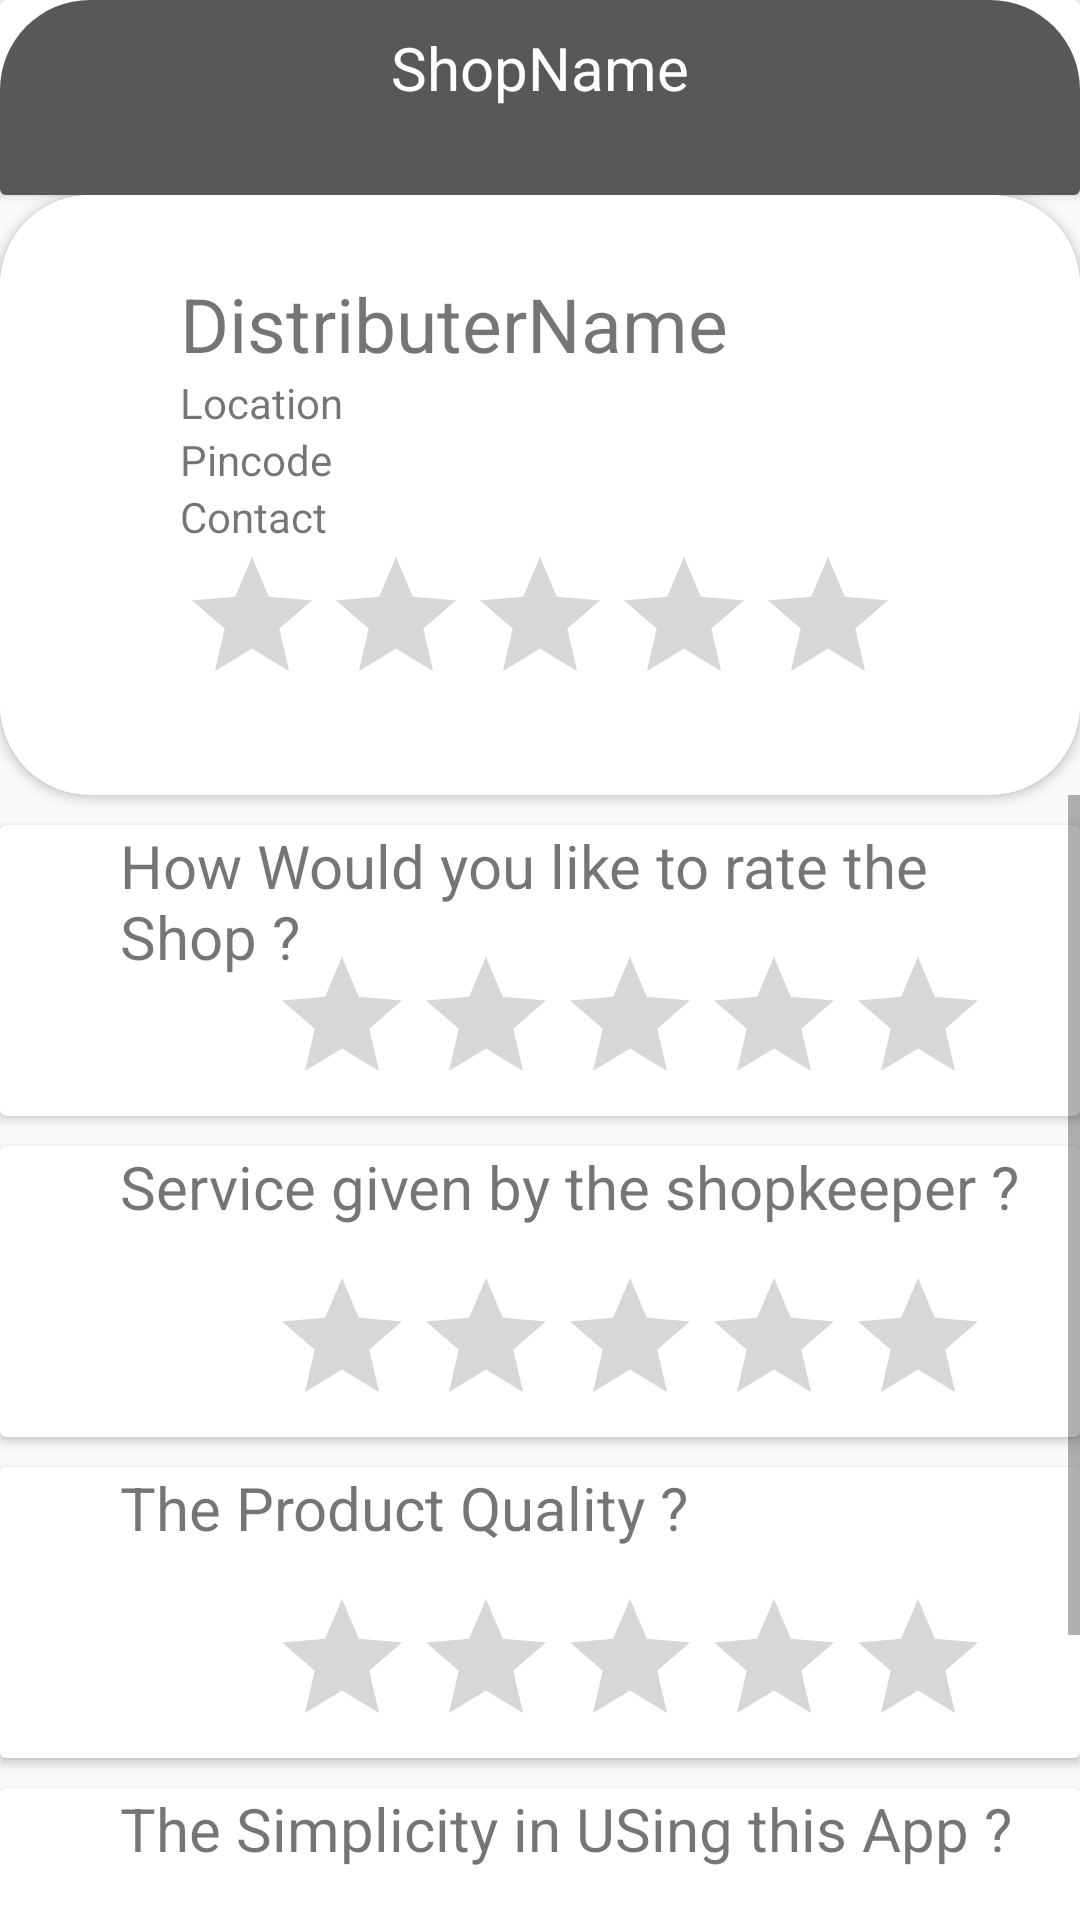

Layout XML and referenced resources for this Android screen:
<!-- AndroidManifest.xml: application theme AppTheme -->
<!-- res/layout/activity_rating.xml -->
<?xml version="1.0" encoding="utf-8"?>
<LinearLayout xmlns:android="http://schemas.android.com/apk/res/android"
    xmlns:app="http://schemas.android.com/apk/res-auto"
    xmlns:tools="http://schemas.android.com/tools"
    android:layout_width="match_parent"
    android:layout_height="match_parent"
    android:baselineAligned="false"
    android:orientation="vertical"
    tools:context=".MainActivity">

    <androidx.cardview.widget.CardView
        android:layout_width="match_parent"
        android:layout_height="65dp"
        android:id="@+id/crd4"
        android:layout_marginTop="0dp"
        android:textAlignment="center">
        <ImageView
            android:src="@drawable/shopnameshap"
            android:layout_width="match_parent"
            android:layout_height="match_parent"
            android:scaleType="fitXY"/>
        <ImageView
            android:src="@drawable/ic_launcher_foreground"
            android:layout_width="wrap_content"
            android:layout_height="wrap_content"
            android:scaleType="fitXY"/>

        <TextView
            android:layout_width="wrap_content"
            android:layout_height="match_parent"
            android:text="ShopName"
            android:id="@+id/shopName"
            android:textSize="20dp"
            android:layout_gravity="center"
            android:layout_marginTop="6dp"
            android:textColor="@color/cardview_light_background"

            ></TextView>
    </androidx.cardview.widget.CardView>

    <androidx.cardview.widget.CardView
        android:layout_width="match_parent"
        android:layout_height="200dp"
        app:cardCornerRadius="30dp"
        android:id="@+id/crd1"
        android:layout_marginTop="0dp">
        <ImageView
            android:src="@drawable/shopdetailshap"
            android:layout_width="match_parent"
            android:layout_height="match_parent"
            android:scaleType="fitXY"/>
        <LinearLayout
            android:layout_width="wrap_content"
            android:layout_height="wrap_content"
            android:id="@+id/linerShopdetail"
            android:orientation="vertical"
            android:layout_marginTop="0dp"
            android:layout_gravity="center"
            android:textAlignment="center">
            <TextView
                android:layout_width="wrap_content"
                android:layout_height="wrap_content"
                android:id="@+id/Distributername"
                android:text="DistributerName"
                android:textSize="25dp"
                >

            </TextView>
            <TextView
                android:layout_width="wrap_content"
                android:layout_height="wrap_content"
                android:id="@+id/Location"
                android:text="Location">
            </TextView>
            <TextView
                android:layout_width="wrap_content"
                android:layout_height="wrap_content"
                android:id="@+id/Pincode"
                android:text="Pincode">
            </TextView>
            <TextView
                android:layout_width="wrap_content"
                android:layout_height="wrap_content"
                android:id="@+id/shopContact"
                android:text="Contact">
            </TextView>

            <RatingBar
                android:layout_width="wrap_content"
                android:layout_height="wrap_content"
                android:id="@+id/Shoprating"
                android:layout_below="@+id/shopContact">
            </RatingBar>
        </LinearLayout>
    </androidx.cardview.widget.CardView>

<ScrollView
    android:layout_width="match_parent"
    android:layout_height="wrap_content">
    <LinearLayout
        android:layout_width="match_parent"
        android:layout_height="match_parent"
        android:orientation="vertical"
        android:textAlignment="center">

        <androidx.cardview.widget.CardView
            android:layout_width="match_parent"
            android:layout_height="wrap_content"
            android:layout_marginTop="10dp">

            <TextView
                android:id="@+id/txtrating1"
                android:layout_width="wrap_content"
                android:layout_height="wrap_content"
                android:layout_marginLeft="40dp"
                android:layout_marginTop="0dp"
                android:text="@string/ratingtxt1"
                android:textSize="20dp" />
            <RatingBar
                android:id="@+id/ratingbar1"
                android:layout_width="wrap_content"
                android:layout_height="wrap_content"
                android:layout_marginLeft="90dp"
                android:layout_marginTop="40dp" />
        </androidx.cardview.widget.CardView>

        <androidx.cardview.widget.CardView
            android:layout_width="match_parent"
            android:layout_height="wrap_content"
            android:layout_marginTop="10dp">

            <TextView
                android:id="@+id/txtrating2"
                android:layout_width="wrap_content"
                android:layout_height="wrap_content"
                android:layout_marginLeft="40dp"
                android:layout_marginTop="0dp"
                android:text="@string/ratingtxt2"
                android:textSize="20dp" />
            <RatingBar
                android:id="@+id/ratingbar2"
                android:layout_width="wrap_content"
                android:layout_height="wrap_content"
                android:layout_marginLeft="90dp"
                android:layout_marginTop="40dp" />
        </androidx.cardview.widget.CardView>
        <androidx.cardview.widget.CardView
            android:layout_width="match_parent"
            android:layout_height="wrap_content"
            android:layout_marginTop="10dp">

            <TextView
                android:id="@+id/txtrating3"
                android:layout_width="wrap_content"
                android:layout_height="wrap_content"
                android:layout_marginLeft="40dp"
                android:layout_marginTop="0dp"
                android:text="@string/ratingtxt3"
                android:textSize="20dp" />
            <RatingBar
                android:id="@+id/ratingbar3"
                android:layout_width="wrap_content"
                android:layout_height="wrap_content"
                android:layout_marginLeft="90dp"
                android:layout_marginTop="40dp" />
        </androidx.cardview.widget.CardView>

        <androidx.cardview.widget.CardView
            android:layout_width="match_parent"
            android:layout_height="wrap_content"
            android:layout_marginTop="10dp">

            <TextView
                android:id="@+id/txtrating4"
                android:layout_width="wrap_content"
                android:layout_height="wrap_content"
                android:layout_marginLeft="40dp"
                android:layout_marginTop="0dp"
                android:text="@string/ratingtxt4"
                android:textSize="20dp" />
            <RatingBar
                android:id="@+id/ratingbar4"
                android:layout_width="wrap_content"
                android:layout_height="wrap_content"
                android:layout_marginLeft="90dp"
                android:layout_marginTop="40dp" />
        </androidx.cardview.widget.CardView>

        <Button
            android:layout_width="wrap_content"
            android:layout_height="wrap_content"
            android:text="SUBMIT"
            android:layout_marginLeft="104dp"
            android:layout_marginTop="20dp"
            android:textAlignment="center"
            android:id="@+id/ratingSubmit"
            android:background="@drawable/proceedbtnshape"
            ></Button>


    </LinearLayout>
</ScrollView>

</LinearLayout>
<!-- resources referenced by this layout -->
<resources>
  <color name="cardview_light_background">#ffffffff</color>
  <!-- drawable proceedbtnshape (drawable) -->
  <?xml version="1.0" encoding="utf-8"?>
  <shape xmlns:android="http://schemas.android.com/apk/res/android" android:shape="rectangle" >
      <corners
          android:bottomLeftRadius="9dp"
          android:bottomRightRadius="9dp"
          android:topLeftRadius="9dp"
          android:topRightRadius="9dp"
  
          />
    <stroke
        android:width="2dp"></stroke>
      <solid
          android:color="@color/cardview_light_background"></solid>
  
      <size
          android:width="182dp"
          android:height="54dp"
          />
  </shape>
  <!-- drawable shopdetailshap (drawable) -->
  <?xml version="1.0" encoding="utf-8"?>
  <shape xmlns:android="http://schemas.android.com/apk/res/android">
      <corners android:radius="6dp"
          android:topLeftRadius="0dp"
          android:topRightRadius="0dp"
          android:bottomLeftRadius="30dp"
          android:bottomRightRadius="30dp"/>
      <solid android:color="@color/white" />
  </shape>
  <!-- drawable shopnameshap (drawable) -->
  <?xml version="1.0" encoding="utf-8"?>
  <shape xmlns:android="http://schemas.android.com/apk/res/android">
      <corners android:radius="6dp"
          android:topLeftRadius="30dp"
          android:topRightRadius="30dp"
          android:bottomLeftRadius="0dp"
          android:bottomRightRadius="0dp"/>
      <solid android:color="@color/gray" />
  </shape>
  <string name="ratingtxt1">How Would you like to rate the Shop ?</string>
  <string name="ratingtxt2">Service given by the shopkeeper ?</string>
  <string name="ratingtxt3">The Product Quality ?</string>
  <string name="ratingtxt4">The Simplicity in USing this App ?</string>
  <style name="AppTheme" parent="Theme.AppCompat.Light.DarkActionBar">
          
          <item name="colorPrimary">@color/colorPrimary</item>
          <item name="colorPrimaryDark">@color/colorPrimaryDark</item>
          <item name="colorAccent">@color/colorAccent</item>
  
      </style>
     &gt;
  <color name="white">#FFFFFF</color>
  <color name="gray">#585858</color>
  <color name="colorPrimary">#008577</color>
  <color name="colorPrimaryDark">#00574B</color>
  <color name="colorAccent">#D81B60</color>
</resources>
